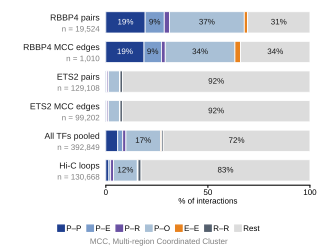

Values plotted in this chart, from the file beside it:
	P–P	P–E	P–R	P–O	E–E	R–R	Rest	n	P–P %	P–E %	P–R %	P–O %	E–E %	R–R %	Rest %
RBBP4 pairs	3761	1828	502	7152	308	16	5957	19524	19.26	9.36	2.57	36.63	1.58	0.08	30.51
RBBP4 MCC edges	189	86	19	345	27	1	343	1010	18.71	8.51	1.88	34.16	2.67	0.1	33.96
ETS2 pairs	298	531	916	6844	399	1524	118596	129108	0.23	0.41	0.71	5.3	0.31	1.18	91.86
ETS2 MCC edges	224	424	701	5241	309	1139	91164	99202	0.23	0.43	0.71	5.28	0.31	1.15	91.9
All TFs pooled	22894	9649	6152	66543	2166	3039	282406	392849	5.83	2.46	1.57	16.94	0.55	0.77	71.89
Hi-C loops	1966	1132	1810	15214	501	1944	108101	130668	1.5	0.87	1.39	11.64	0.38	1.49	82.73
